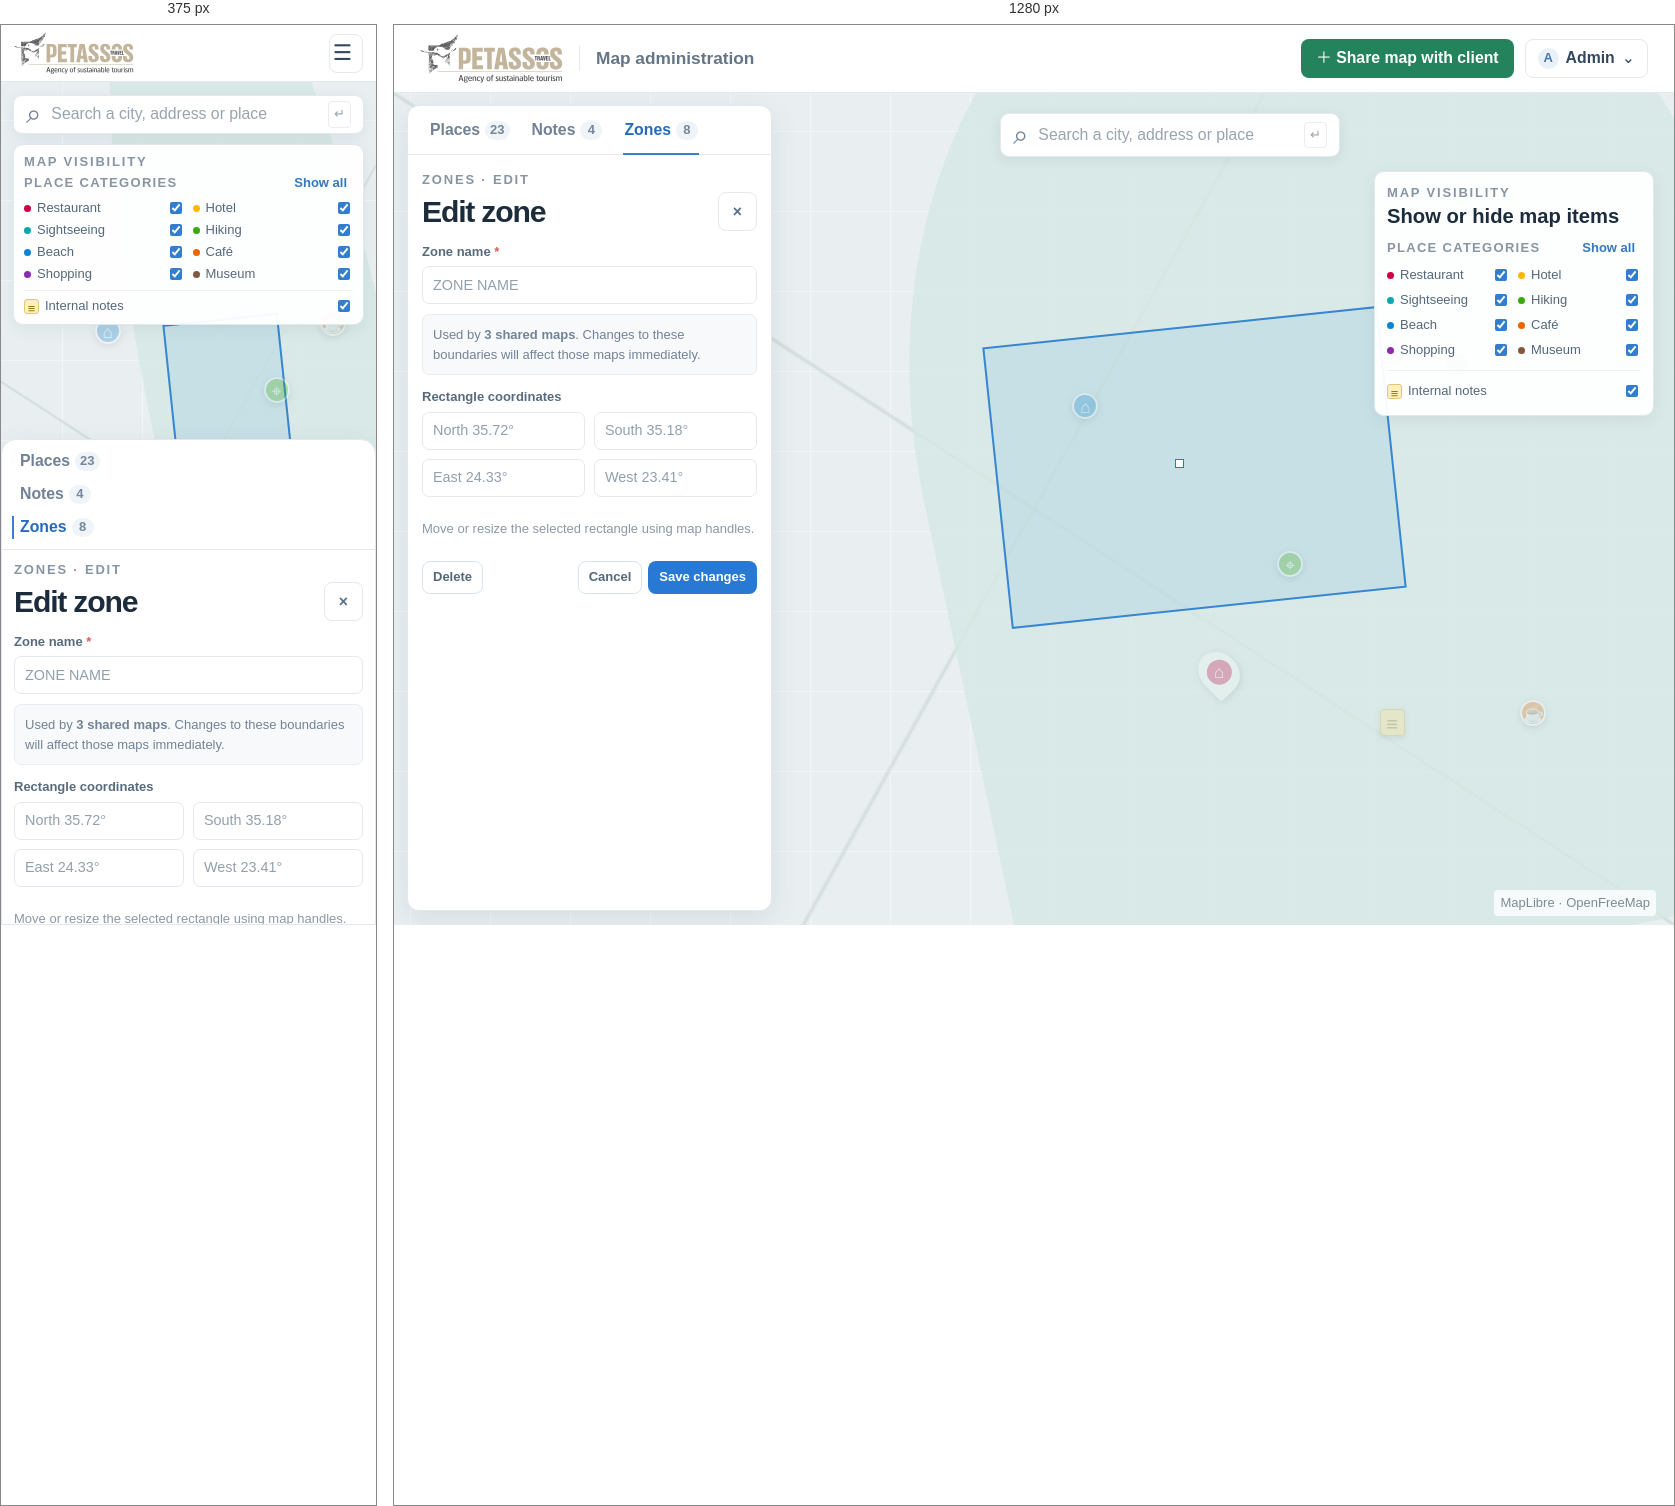
Rendered at 375 px and 1280 px, left to right.

<!-- file: 09-admin-edit-zone.html -->
<!doctype html><html lang="en"><head><meta charset="utf-8"><meta name="viewport" content="width=device-width,initial-scale=1"><title>Edit zone · Petassos UI wireframes</title><link rel="stylesheet" href="styles.css"></head><body class=""><header class="site-header"><a class="brand" href="index.html"><img src="../img/petassos-logo.svg" alt="Petassos Travel"></a><span class="divider"></span><span class="context">Map administration</span><div class="header-actions"><a class="btn green share-desktop" href="12-create-edit-shared-map.html">＋ Share map with client</a><button class="btn admin-menu"><span class="avatar">A</span> Admin <b>⌄</b></button></div></header><main class="stage"><div class="map"><div class="markers"><i class="marker m1 place-dimmed">⌂</i><i class="marker m2 place-dimmed">⌖</i><i class="marker m3 place-dimmed">♨</i><i class="marker m4 active place-dimmed"></i><i class="marker m5 place-dimmed">☕</i><i class="note-marker zone-dimmed">≡</i></div><span class="map-note">MapLibre · OpenFreeMap</span></div><div class="geo-search"><span class="search-icon">⌕</span>Search a city, address or place <span class="kbd">↵</span></div><aside class="map-layers"><p class="overline">MAP VISIBILITY</p><h2>Show or hide map items</h2><div class="layer-group-title"><span>PLACE CATEGORIES</span><button class="text-action">Show all</button></div><div class="layer-categories"><label><i class="dot restaurant"></i>Restaurant<input type="checkbox" checked></label><label><i class="dot hotel"></i>Hotel<input type="checkbox" checked></label><label><i class="dot sight"></i>Sightseeing<input type="checkbox" checked></label><label><i class="dot hike"></i>Hiking<input type="checkbox" checked></label><label><i class="dot beach"></i>Beach<input type="checkbox" checked></label><label><i class="dot cafe"></i>Café<input type="checkbox" checked></label><label><i class="dot shop"></i>Shopping<input type="checkbox" checked></label><label><i class="dot museum"></i>Museum<input type="checkbox" checked></label></div><div class="note-layer"><label><span class="note-swatch">≡</span>Internal notes<input type="checkbox" checked></label></div></aside><section class="work-panel"><nav class="tabs"><a class="" href="00-admin-shell-desktop.html">Places <b>23</b></a><a class="" href="05-admin-notes.html">Notes <b>4</b></a><a class="on" href="07-admin-zones.html">Zones <b>8</b></a></nav><div class="panel-body"><p class="overline">ZONES · EDIT</p><div class="panel-title"><h1>Edit zone</h1><button class="btn quiet">×</button></div><div class="field"><label>Zone name <b>*</b></label><div class="fieldbox">ZONE NAME</div></div><div class="notice">Used by <b>3 shared maps</b>. Changes to these boundaries will affect those maps immediately.</div><div class="field" style="margin-top:13px"><label>Rectangle coordinates</label><div class="coordinates"><div class="fieldbox">North 35.72°</div><div class="fieldbox">South 35.18°</div><div class="fieldbox">East 24.33°</div><div class="fieldbox">West 23.41°</div></div></div><p class="caption">Move or resize the selected rectangle using map handles.</p><div class="form-actions"><button class="btn outline">Delete</button><span class="spacer"></span><button class="btn outline">Cancel</button><button class="btn blue">Save changes</button></div></div></section><div class="rect"></div><i class="rectangle-handle"></i></main></body></html>

/* @media block from styles.css */
@media(max-width:760px){.site-header{height:57px;padding:0 13px}.brand img{width:120px;height:42px}.divider,.context,.header-actions .share-desktop{display:none}.header-actions{gap:6px}.admin-menu{width:34px;height:34px;padding:0;justify-content:center;font-size:0}.admin-menu:before{content:'☰';font-size:21.6px}.admin-menu .avatar,.admin-menu b{display:none}.mobile-share{display:block;position:absolute;z-index:5;top:58px;right:12px;padding:8px 10px;border-radius:7px;background:#24835d;color:white;font-size:13px}.stage{inset:57px 0 0}.geo-search{top:13px;left:12px;right:12px;transform:none;width:auto;height:39px}.work-panel{top:auto;bottom:0;left:0;right:0;width:auto;height:54vh;border-radius:15px 15px 0 0}.tabs{height:43px;justify-content:center}.panel-body{padding:11px 12px}.list{grid-template-columns:1fr 1fr;overflow:auto;align-content:start}.record{min-height:61px;gap:6px;padding:6px}.thumb{width:34px;height:37px}.record-main strong{font-size:13px}.meta{font-size:13px}.record small{font-size:13px}.state{font-size:13px}.category-filters{display:none}.map-button{left:auto;right:12px;bottom:calc(54vh + 14px)}.m1{left:25%;top:28%}.m2{left:70%;top:35%}.m3{left:82%;top:59%}.m4{left:49%;top:43%}.m5{left:85%;top:27%}.shell-prompt{top:60px;left:12px;right:12px}.traveller-head{top:64px;left:12px;padding:9px}.traveller-head h1{font-size:18.7px}.traveller-list{top:auto;right:0;bottom:0;left:0;width:auto;height:48vh;border-radius:16px 16px 0 0;padding:7px 12px}.sheet-handle{display:grid;place-items:center;height:15px}.sheet-handle i{width:36px;height:4px;border-radius:4px;background:#d4dde4}.traveller-cats{top:135px;left:12px;right:12px;width:auto;padding:8px}.traveller-list .geo-search{position:relative;top:auto;left:auto;right:auto;width:100%;height:36px}.traveller-list .toolbar{margin:10px 0 5px}.traveller-card{padding:7px 2px}.traveller-card .thumb{width:56px;height:55px}.traveller-mobile-search{margin-top:9px}.mobile-only{display:block}.page{padding:74px 12px 20px}.surface{padding:15px}.manage-grid,.field-grid{grid-template-columns:1fr}.data-table{min-width:620px}.table-scroll{overflow:auto}.login-page,.error-page{padding:16px}.catalog{grid-template-columns:1fr 1fr}.index{margin:25px auto}.index h1{font-size:38.9px}}

/* @media block from styles.css */
@media(max-width:760px){.map-layers{top:62px;left:12px;right:12px;width:auto;padding:8px 10px}.map-layers h2{display:none}.map-layers .layer-group-title{margin:2px 0 4px}.map-layers .layer-categories{grid-template-columns:repeat(2,1fr);gap:0 8px}.map-layers label{min-height:22px;font-size:13px}.map-layers .note-layer{margin-top:5px;padding-top:5px}.map-layers .note-layer label{min-height:20px}.map-layers .zone-outline-state{display:none}.location-control{right:12px;bottom:calc(48vh + 13px)}.share-map{min-height:230px}.mobile-preview .map-layers{top:62px;left:12px;right:12px;width:auto}.mobile-preview .tabs{height:auto;flex-direction:column;gap:0;justify-content:flex-start;padding:5px 10px}.mobile-preview .tabs a{width:100%;height:33px;padding:0 8px}.mobile-preview .tabs a.on:after{left:0;right:auto;top:5px;bottom:5px;width:2px;height:auto}.mobile-preview .traveller-header{height:73px;padding:5px 12px}.mobile-preview .traveller-brandstack .brand img{width:105px;height:36px}.mobile-preview .traveller-title{margin-left:3px;font-size:14.4px}.mobile-preview .stage{margin-top:0}}

/* @media block from styles.css */
@media(max-width:760px){.work-panel .tabs{height:auto;flex-direction:column;gap:0;justify-content:flex-start;padding:5px 10px}.work-panel .tabs a{width:100%;height:33px;padding:0 8px}.work-panel .tabs a.on:after{left:0;right:auto;top:5px;bottom:5px;width:2px;height:auto}.mobile-preview.traveller-page .stage{top:auto}}

/* @media block from styles.css */
@media(max-width:760px){.detail-sheet{height:68%;border-radius:15px 15px 0 0}.detail-inner{width:calc(100% - 24px);padding-top:4px}.detail-grid{grid-template-columns:1fr;gap:10px}.detail-photo{min-height:145px}.detail-sheet-heading h1{font-size:22px}.detail-description{padding:0;font-size:14px}.detail-gallery span{flex:1;width:auto}.detail-map .geo-search{left:12px;right:12px;transform:none;width:auto}.detail-selected{top:46px;left:60%}}

/* @media block from styles.css */
@media(max-width:760px){.share-screen .site-header{position:sticky}.share-screen .site-header .context{display:block}.share-screen .divider{display:none}.share-screen .share-context{display:none}.share-admin-page{width:calc(100% - 24px);padding:21px 0}.share-page-heading{align-items:flex-start}.share-page-heading h1{font-size:28.8px}.share-admin-card{grid-template-columns:1fr;padding:15px 13px 0;row-gap:0}.share-admin-form{padding-bottom:10px}.share-admin-map-column{padding-bottom:12px}.share-map-contained{height:300px}.share-admin-footer{align-items:flex-start;flex-direction:column}.share-admin-footer>div{width:100%;justify-content:flex-end}.share-admin-footer .btn{min-height:35px}}

/* @media block from styles.css */
@media(max-width:760px){.mobile-preview{padding:8px 0}.mobile-preview .site-header,.mobile-preview .stage{width:100%}}

/* @media block from styles.css */
@media(max-width:760px){.detail-map .geo-search{width:auto}.detail-map .current-location{top:145px}}

/* @media block from styles.css */
@media(max-width:760px){.traveller-list{top:auto;right:0;bottom:0;left:0;width:auto;height:66.7%;border-radius:16px 16px 0 0;padding:7px 12px}.mobile-preview .traveller-list{height:66.7%}.detail-sheet{top:auto;right:0;bottom:0;left:0;width:auto;height:66.7%;overflow:auto;border-radius:15px 15px 0 0;border:0;box-shadow:0 -8px 28px #30475a24}.detail-handle{display:flex}.detail-inner{width:calc(100% - 24px);margin:0 auto;padding:4px 0 22px}.detail-grid{grid-template-columns:1fr;gap:10px}.detail-photo{min-height:145px}.detail-map .current-location{left:47%;top:145px}.detail-selected{top:46px;left:60%}}

/* @media block from styles.css */
@media(min-width:761px){
  .page{position:absolute;inset:68px 0 0;height:auto;overflow:hidden;padding:20px 26px}
  .page>.surface{max-height:100%;overflow:auto}
  .share-screen{height:100dvh;min-height:0;overflow:hidden;display:flex;flex-direction:column}
  .share-screen .site-header{position:relative;top:auto;left:auto;right:auto;flex:none}
  .share-admin-page{width:min(1180px,calc(100% - 48px));height:calc(100dvh - 68px);min-height:0;margin:0 auto;padding:14px 0;overflow:hidden}
  .share-admin-card{height:100%;min-height:0;grid-template-rows:auto minmax(0,1fr) auto;padding:16px 20px 0;column-gap:24px}
  .share-page-heading{margin-bottom:10px;padding-bottom:10px}
  .share-page-heading h1{font-size:32px}
  .share-admin-form{padding:0 0 10px;min-height:0}
  .share-admin-form .field{margin-bottom:6px}
  .share-admin-form .fieldbox{min-height:34px}
  .share-admin-form .section-kicker{margin-bottom:8px}
  .zone-picker>label{min-height:32px}
  .share-category-list{gap:4px}
  .share-category-list label{padding:5px}
  .share-admin-map-column{display:flex;flex-direction:column;min-height:0;padding-bottom:10px}
  .share-map-contained{height:auto;min-height:0;flex:1}
  .share-explainer{padding:7px 9px}
  .share-admin-footer{padding:9px 0}
}

/* @media block from styles.css */
@media(max-width:760px){
  .share-screen{min-height:100vh}
  .share-admin-page{height:auto;overflow:visible}
}